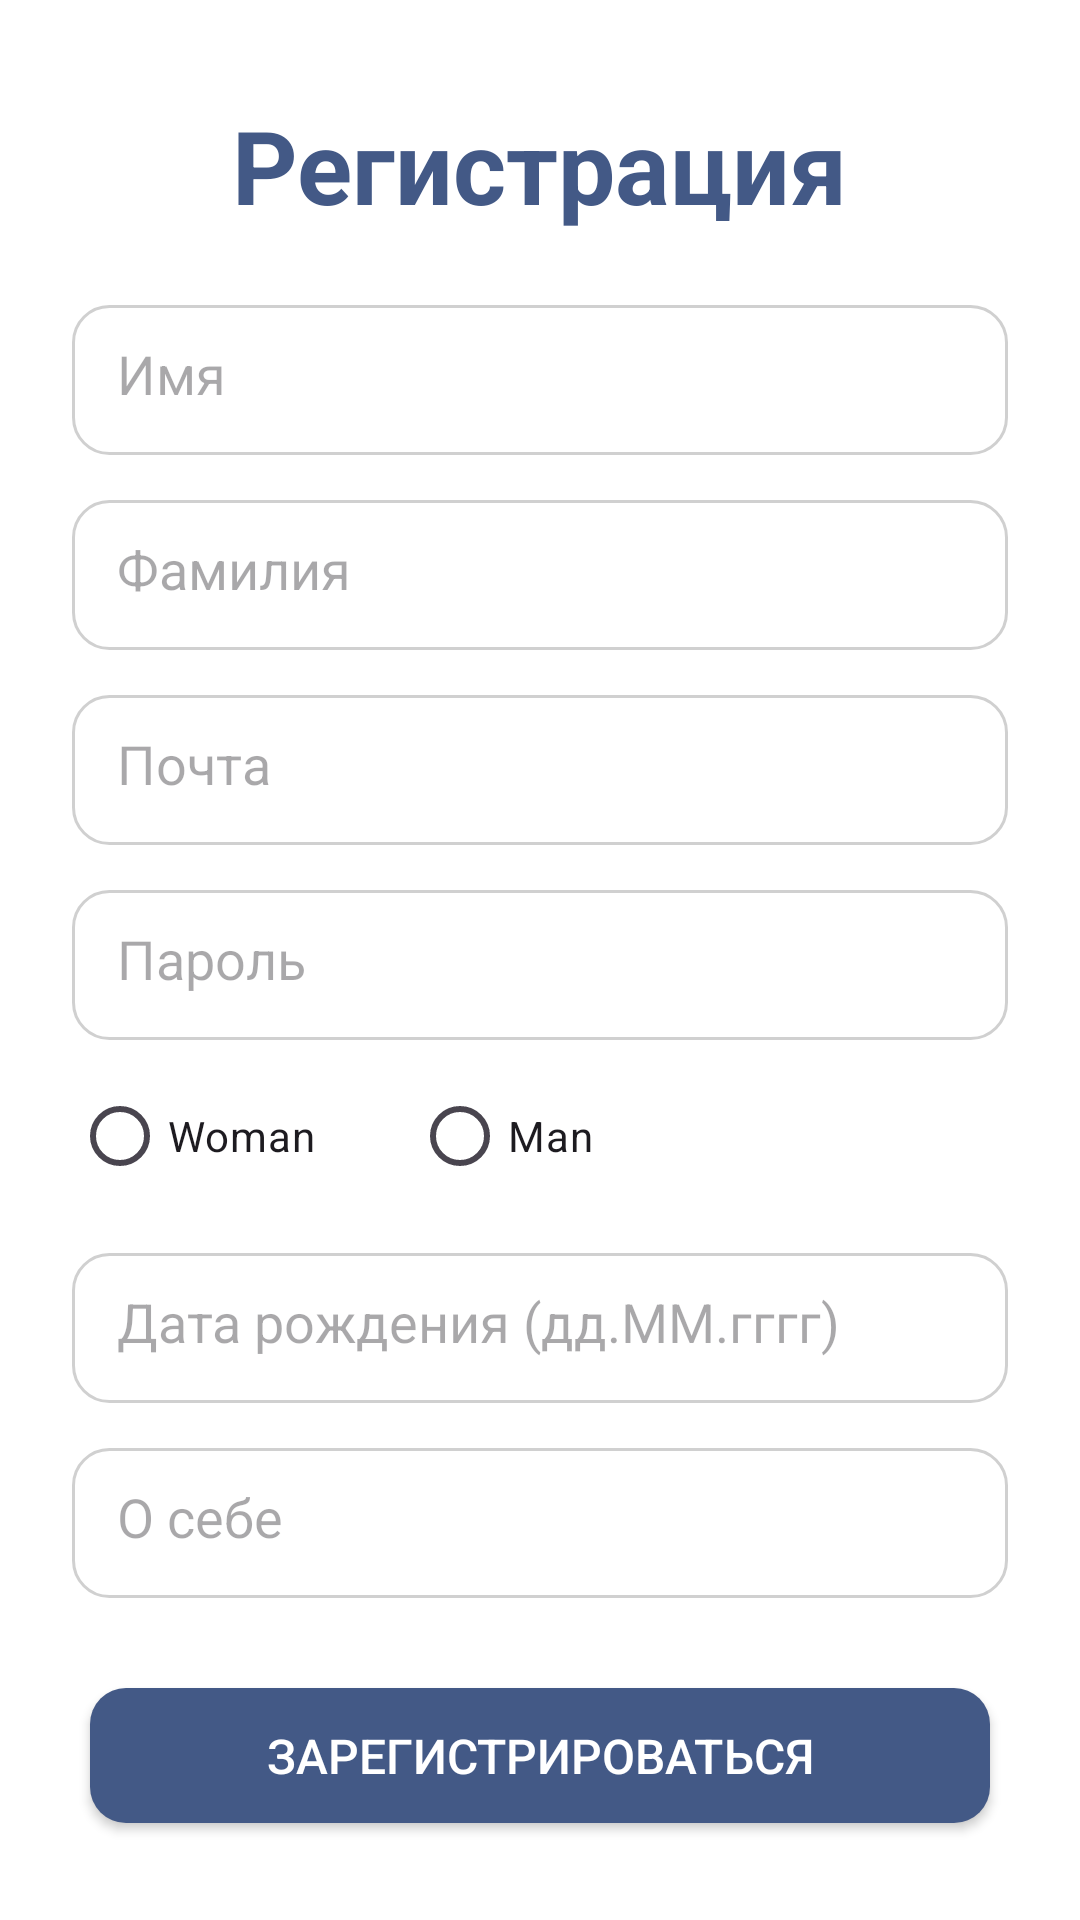

Produce the Android XML layout that renders to this screen, including the resource entries it uses.
<!-- AndroidManifest.xml: application theme Theme.Kyrsach4 -->
<!-- res/layout/register_activity.xml -->
<?xml version="1.0" encoding="utf-8"?>
<ScrollView xmlns:android="http://schemas.android.com/apk/res/android"
    android:layout_width="match_parent"
    android:layout_height="match_parent"
    android:padding="24dp"
    android:background="@android:color/white"
    android:fillViewport="true">

    <LinearLayout
        android:orientation="vertical"
        android:gravity="center"
        android:layout_width="match_parent"
        android:layout_height="wrap_content">

        <TextView
            android:id="@+id/title_reg"
            android:layout_width="wrap_content"
            android:layout_height="wrap_content"
            android:text="Регистрация"
            android:textSize="34sp"
            android:textStyle="bold"
            android:textColor="#435986"
            android:paddingBottom="24dp" />

        <EditText
            android:id="@+id/name"
            android:layout_width="match_parent"
            android:layout_height="50dp"
            android:hint="Имя"
            android:background="@drawable/rounded_text_fields"
            android:padding="15dp" />

        <EditText
            android:id="@+id/surname"
            android:layout_width="match_parent"
            android:layout_height="50dp"
            android:background="@drawable/rounded_text_fields"
            android:hint="Фамилия"
            android:padding="15dp"
            android:layout_marginTop="15dp" />

        <EditText
            android:id="@+id/email"
            android:layout_width="match_parent"
            android:layout_height="50dp"
            android:background="@drawable/rounded_text_fields"
            android:hint="Почта"
            android:inputType="textEmailAddress"
            android:padding="15dp"
            android:layout_marginTop="15dp" />



        <EditText
            android:id="@+id/password_reg"
            android:layout_width="match_parent"
            android:layout_height="50dp"
            android:hint="Пароль"
            android:inputType="textPassword"
            android:background="@drawable/rounded_text_fields"
            android:padding="15dp"
            android:layout_marginTop="15dp" />


        <RadioGroup
            android:id="@+id/genderGroup"
            android:layout_width="match_parent"
            android:layout_height="wrap_content"
            android:orientation="horizontal"
            android:layout_marginTop="8dp">

            <RadioButton
                android:id="@+id/radioWoman"
                android:layout_width="wrap_content"
                android:layout_height="wrap_content"
                android:text="Woman"/>

            <RadioButton
                android:id="@+id/radioMan"
                android:layout_width="wrap_content"
                android:layout_height="wrap_content"
                android:text="Man"
                android:layout_marginStart="32dp"/>

        </RadioGroup>

        <EditText
            android:id="@+id/birthdate"
            android:layout_width="match_parent"
            android:layout_height="50dp"
            android:hint="Дата рождения (дд.MM.гггг)"
            android:inputType="date"
            android:background="@drawable/rounded_text_fields"
            android:padding="15dp"
            android:layout_marginTop="15dp" />


        <EditText
            android:id="@+id/about"
            android:layout_width="match_parent"
            android:layout_height="50dp"
            android:layout_marginTop="15dp"
            android:background="@drawable/rounded_text_fields"
            android:hint="О себе"
            android:padding="15dp" />

        <androidx.appcompat.widget.AppCompatButton
            android:id="@+id/btn_next"
            android:layout_width="300dp"
            android:layout_height="45dp"
            android:layout_marginHorizontal="20dp"
            android:text="Зарегистрироваться"
            android:textSize="16sp"
            android:textColor="#FFFFFF"
            android:backgroundTint="#435986"
            android:layout_marginTop="30dp"
            android:background="@drawable/button_round"/>

    </LinearLayout>
</ScrollView>
<!-- resources referenced by this layout -->
<resources>
  <!-- drawable button_round (drawable) -->
  <shape xmlns:android="http://schemas.android.com/apk/res/android"
      android:shape="rectangle">
      <solid android:color="#435986"/>
      <corners android:radius="12dp"/>
  </shape>
  <!-- drawable rounded_text_fields (drawable) -->
  <?xml version="1.0" encoding="utf-8"?>
  <shape xmlns:android="http://schemas.android.com/apk/res/android"
      android:shape="rectangle">
  
      <solid android:color="#FFFFFF"/>
      <corners android:radius="12dp"/>
      <stroke
          android:width="1dp"
          android:color="#D0D0D0" />
      <padding
          android:left="10dp"
          android:top="10dp"
          android:right="10dp"
          android:bottom="10dp"/>
  </shape>
  <style name="Theme.Kyrsach4" parent="Base.Theme.Kyrsach4" />
  <style name="Base.Theme.Kyrsach4" parent="Theme.Material3.DayNight.NoActionBar">
          
          
      </style>
</resources>
